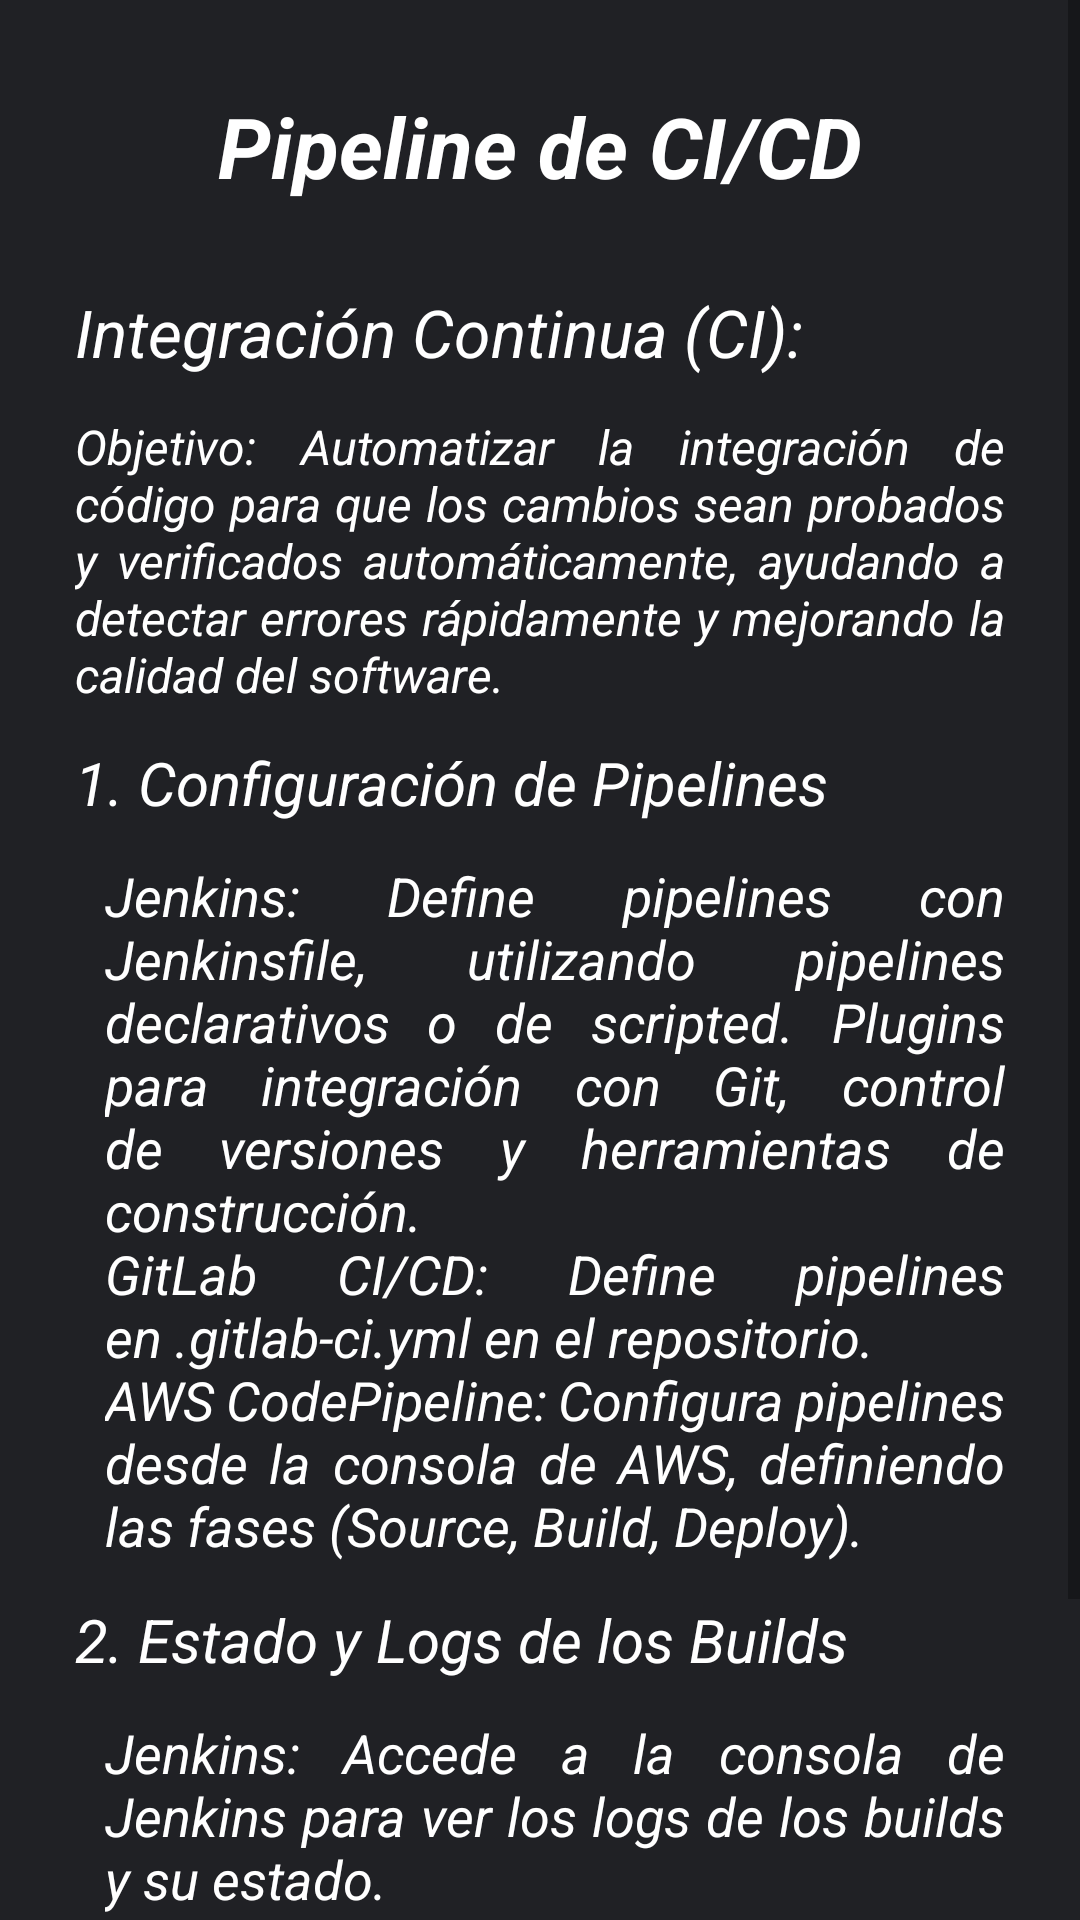

Write the Android layout XML for this screen, with the resource values it uses.
<!-- AndroidManifest.xml: application theme Theme.DevOpsTools -->
<!-- res/layout/presentacion.xml -->
<?xml version="1.0" encoding="utf-8"?>
<RelativeLayout xmlns:android="http://schemas.android.com/apk/res/android"
    xmlns:app="http://schemas.android.com/apk/res-auto"
    xmlns:tools="http://schemas.android.com/tools"
    android:id="@+id/parentRelativePresentacion"
    android:layout_width="match_parent"
    android:layout_height="match_parent"
    android:background="@color/colorFondoVista">

    <ScrollView
        android:layout_width="match_parent"
        android:layout_height="wrap_content">

        <androidx.constraintlayout.widget.ConstraintLayout
            android:id="@+id/constraintLayout"
            android:layout_width="match_parent"
            android:layout_height="wrap_content"
            android:background="@color/colorFondoVista"
            android:orientation="vertical"
            tools:context=".MainActivity">

            <TextView
                android:id="@+id/textViewTitulo"
                android:layout_width="match_parent"
                android:layout_height="wrap_content"
                android:layout_marginHorizontal="25dp"
                android:layout_marginTop="30dp"
                android:text="@string/pipeline_de_ci_cd"
                android:textAlignment="center"
                android:textColor="@color/white"
                android:textSize="28sp"
                android:textStyle="bold|italic"
                app:layout_constraintEnd_toEndOf="parent"
                app:layout_constraintStart_toStartOf="parent"
                app:layout_constraintTop_toTopOf="parent" />

            <TextView
                android:id="@+id/textViewCI"
                style="@style/StyleSubtitulo"
                android:text="@string/txt_ci"
                app:layout_constraintEnd_toEndOf="parent"
                app:layout_constraintHorizontal_bias="0.506"
                app:layout_constraintStart_toStartOf="parent"
                app:layout_constraintTop_toBottomOf="@+id/textViewTitulo" />

            <TextView
                android:id="@+id/textViewObjetivoCI"
                style="@style/StyleObjetivos"
                android:text="@string/txt_objetivo_ci"
                app:layout_constraintEnd_toEndOf="parent"
                app:layout_constraintHorizontal_bias="0.506"
                app:layout_constraintStart_toStartOf="parent"
                app:layout_constraintTop_toBottomOf="@+id/textViewCI" />

            <TextView
                android:id="@+id/textViewpunto1CI"
                style="@style/StylePuntos"
                android:text="@string/txt_punto1_ci"
                app:layout_constraintEnd_toEndOf="parent"
                app:layout_constraintHorizontal_bias="0.506"
                app:layout_constraintStart_toStartOf="parent"
                app:layout_constraintTop_toBottomOf="@+id/textViewObjetivoCI" />

            <TextView
                android:id="@+id/textViewcontenido1CI"
                style="@style/StyleContenidos"
                android:text="@string/txt_contenido1_ci"
                app:layout_constraintEnd_toEndOf="parent"
                app:layout_constraintHorizontal_bias="0.506"
                app:layout_constraintStart_toStartOf="parent"
                app:layout_constraintTop_toBottomOf="@+id/textViewpunto1CI" />

            <TextView
                android:id="@+id/textViewpunto2CI"
                style="@style/StylePuntos"
                android:text="@string/txt_punto2_ci"
                app:layout_constraintEnd_toEndOf="parent"
                app:layout_constraintHorizontal_bias="0.506"
                app:layout_constraintStart_toStartOf="parent"
                app:layout_constraintTop_toBottomOf="@+id/textViewcontenido1CI" />

            <TextView
                android:id="@+id/textViewcontenido2CI"
                style="@style/StyleContenidos"
                android:text="@string/txt_contenido2_ci"
                app:layout_constraintEnd_toEndOf="parent"
                app:layout_constraintHorizontal_bias="0.506"
                app:layout_constraintStart_toStartOf="parent"
                app:layout_constraintTop_toBottomOf="@+id/textViewpunto2CI" />
            

        </androidx.constraintlayout.widget.ConstraintLayout>


    </ScrollView>
</RelativeLayout>
<!-- resources referenced by this layout -->
<resources>
  <color name="colorFondoVista">#202125</color>
  <color name="white">#FFFFFFFF</color>
  <string name="pipeline_de_ci_cd">Pipeline de CI/CD</string>
  <string name="txt_ci">Integración Continua (CI):</string>
  <string name="txt_contenido1_ci">Jenkins: Define pipelines con Jenkinsfile, utilizando pipelines declarativos o de scripted. Plugins para integración con Git, control de versiones y herramientas de construcción.\nGitLab CI/CD: Define pipelines en .gitlab-ci.yml en el repositorio.\nAWS CodePipeline: Configura pipelines desde la consola de AWS, definiendo las fases (Source, Build, Deploy).</string>
  <string name="txt_contenido2_ci">Jenkins: Accede a la consola de Jenkins para ver los logs de los builds y su estado. \nGitLab CI/CD: Visita la sección CI/CD del proyecto para ver los resultados de los pipelines y los logs. \nAWS CodePipeline: Revisa el estado de cada fase en la consola de AWS, con detalles de logs y errores.</string>
  <string name="txt_objetivo_ci">Objetivo: Automatizar la integración de código para que los cambios sean probados y verificados automáticamente, ayudando a detectar errores rápidamente y mejorando la calidad del software.</string>
  <string name="txt_punto1_ci">1. Configuración de Pipelines </string>
  <string name="txt_punto2_ci">2. Estado y Logs de los Builds</string>
  <style name="StyleContenidos">
          <item name="android:layout_width">match_parent</item>
          <item name="android:layout_height">wrap_content</item>
          <item name="android:layout_marginStart">35dp</item>
          <item name="android:layout_marginEnd">25dp</item>
          <item name="android:layout_marginTop">5dp</item>
          <item name="android:elegantTextHeight">true</item>
          <item name="android:textAlignment">textStart</item>
          <item name="android:justificationMode">inter_word</item>
          <item name="android:textColor">@color/white</item>
          <item name="android:textSize">18sp</item>
          <item name="android:textStyle">italic</item>
      </style>
  <style name="StyleObjetivos">
          <item name="android:layout_width">match_parent</item>
          <item name="android:layout_height">wrap_content</item>
          <item name="android:layout_marginHorizontal">25dp</item>
          <item name="android:layout_marginTop">5dp</item>
          <item name="android:elegantTextHeight">true</item>
          <item name="android:textAlignment">textStart</item>
          <item name="android:justificationMode">inter_word</item>
          <item name="android:textColor">@color/white</item>
          <item name="android:textSize">16sp</item>
          <item name="android:textStyle">italic</item>
      </style>
  <style name="StylePuntos">
          <item name="android:layout_width">match_parent</item>
          <item name="android:layout_height">wrap_content</item>
          <item name="android:layout_marginHorizontal">25dp</item>
          <item name="android:layout_marginTop">5dp</item>
          <item name="android:elegantTextHeight">true</item>
          <item name="android:textAlignment">textStart</item>
          <item name="android:justificationMode">inter_word</item>
          <item name="android:textColor">@color/white</item>
          <item name="android:textSize">20sp</item>
          <item name="android:textStyle">italic</item>
      </style>
  <style name="StyleSubtitulo">
          <item name="android:layout_width">match_parent</item>
          <item name="android:layout_height">wrap_content</item>
          <item name="android:layout_marginHorizontal">25dp</item>
          <item name="android:layout_marginTop">25dp</item>
          <item name="android:elegantTextHeight">true</item>
          <item name="android:textAlignment">textStart</item>
          <item name="android:textColor">@color/white</item>
          <item name="android:textSize">22sp</item>
          <item name="android:textStyle">italic</item>
      </style>
  <style name="Theme.DevOpsTools" parent="android:Theme.Material.Light.NoActionBar" />
</resources>
